Run: headless pygame with SDL's dummy video driver; simulated clock (each Clock.tick advances the game by its frame time, no real sleeping); random seed 0; keys injected as events and as key.get_pressed() state; mouse plan: one left click at the window centre at the start of phase 2, then a move to the lower-right quarter at the start of phase 3.
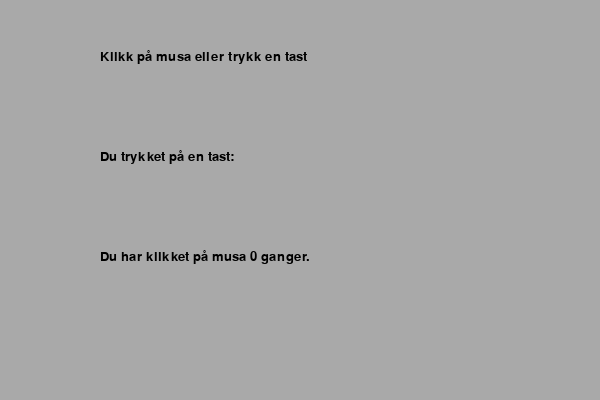
Frame 1 of 4 · flips 1–60 · no input
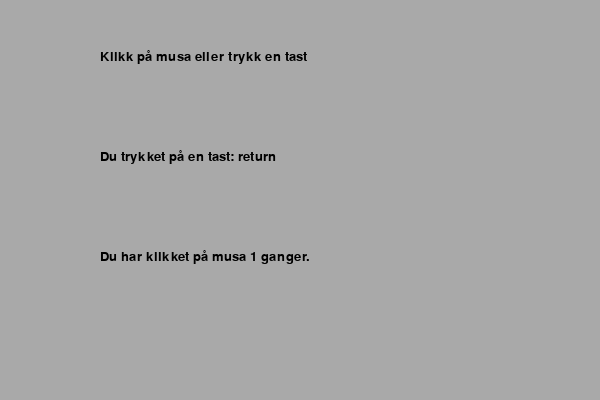
Frame 2 of 4 · flips 61–180 · clicked the window centre · tapped SPACE, RETURN · held RIGHT (→), D
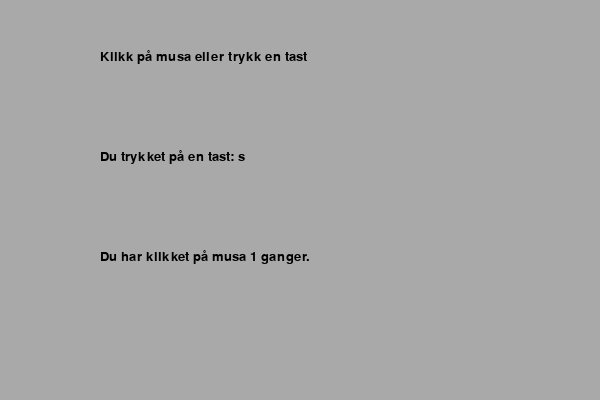
Frame 3 of 4 · flips 181–300 · moved the mouse to the lower-right quarter · held DOWN (↓), S
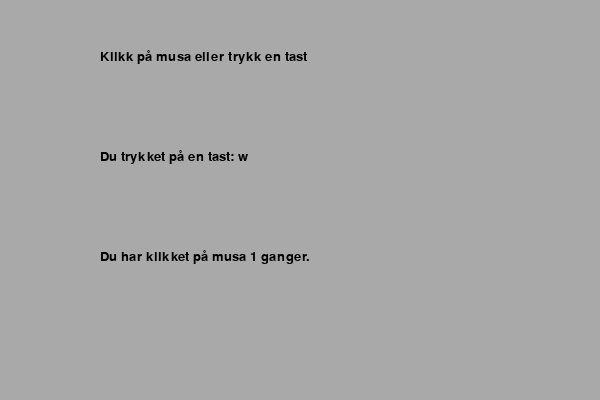
Frame 4 of 4 · flips 301–420 · held LEFT (←), A, UP (↑), W

The pygame program that drew these frames:

import pygame as pg
from pygame.locals import *

WIDTH, HEIGHT = 600, 400
FPS = 60

class App:
    def __init__(self):
        pg.init()
        self.clock = pg.time.Clock()
        self.screen = pg.display.set_mode((WIDTH, HEIGHT))
        pg.display.set_caption("pygame mal")
        self.running = True
        self.all_sprites = pg.sprite.Group()
        self.tast = ""
        self.klikk = 0
    
    def handle_events(self):
        for event in pg.event.get():
            if event.type == pg.QUIT:
                self.running = False
            elif event.type == pg.KEYDOWN:
                self.tast = pg.key.name(event.key)
            elif event.type == pg.MOUSEBUTTONUP:
                self.klikk += 1
    
    def update(self):
        self.all_sprites.update()
    
    def draw(self):
        self.screen.fill("darkgrey")
        self.all_sprites.draw(self.screen)

        font = pg.font.SysFont("Arial", 20)
        text1 = font.render("Klikk på musa eller trykk en tast", True, "black")
        text2 = font.render(f"Du trykket på en tast: {self.tast}", True, "black")
        text3 = font.render(f"Du har klikket på musa {self.klikk} ganger.", True, "black")

        self.screen.blit(text1, (100, 50))
        self.screen.blit(text2, (100, 150))
        self.screen.blit(text3, (100, 250))

        pg.display.update()
    
    def run(self):
        while self.running:
            self.handle_events()
            self.update()
            self.draw()
            self.clock.tick(FPS)
        pg.quit()

if __name__ == "__main__":
    app = App()
    app.run()
